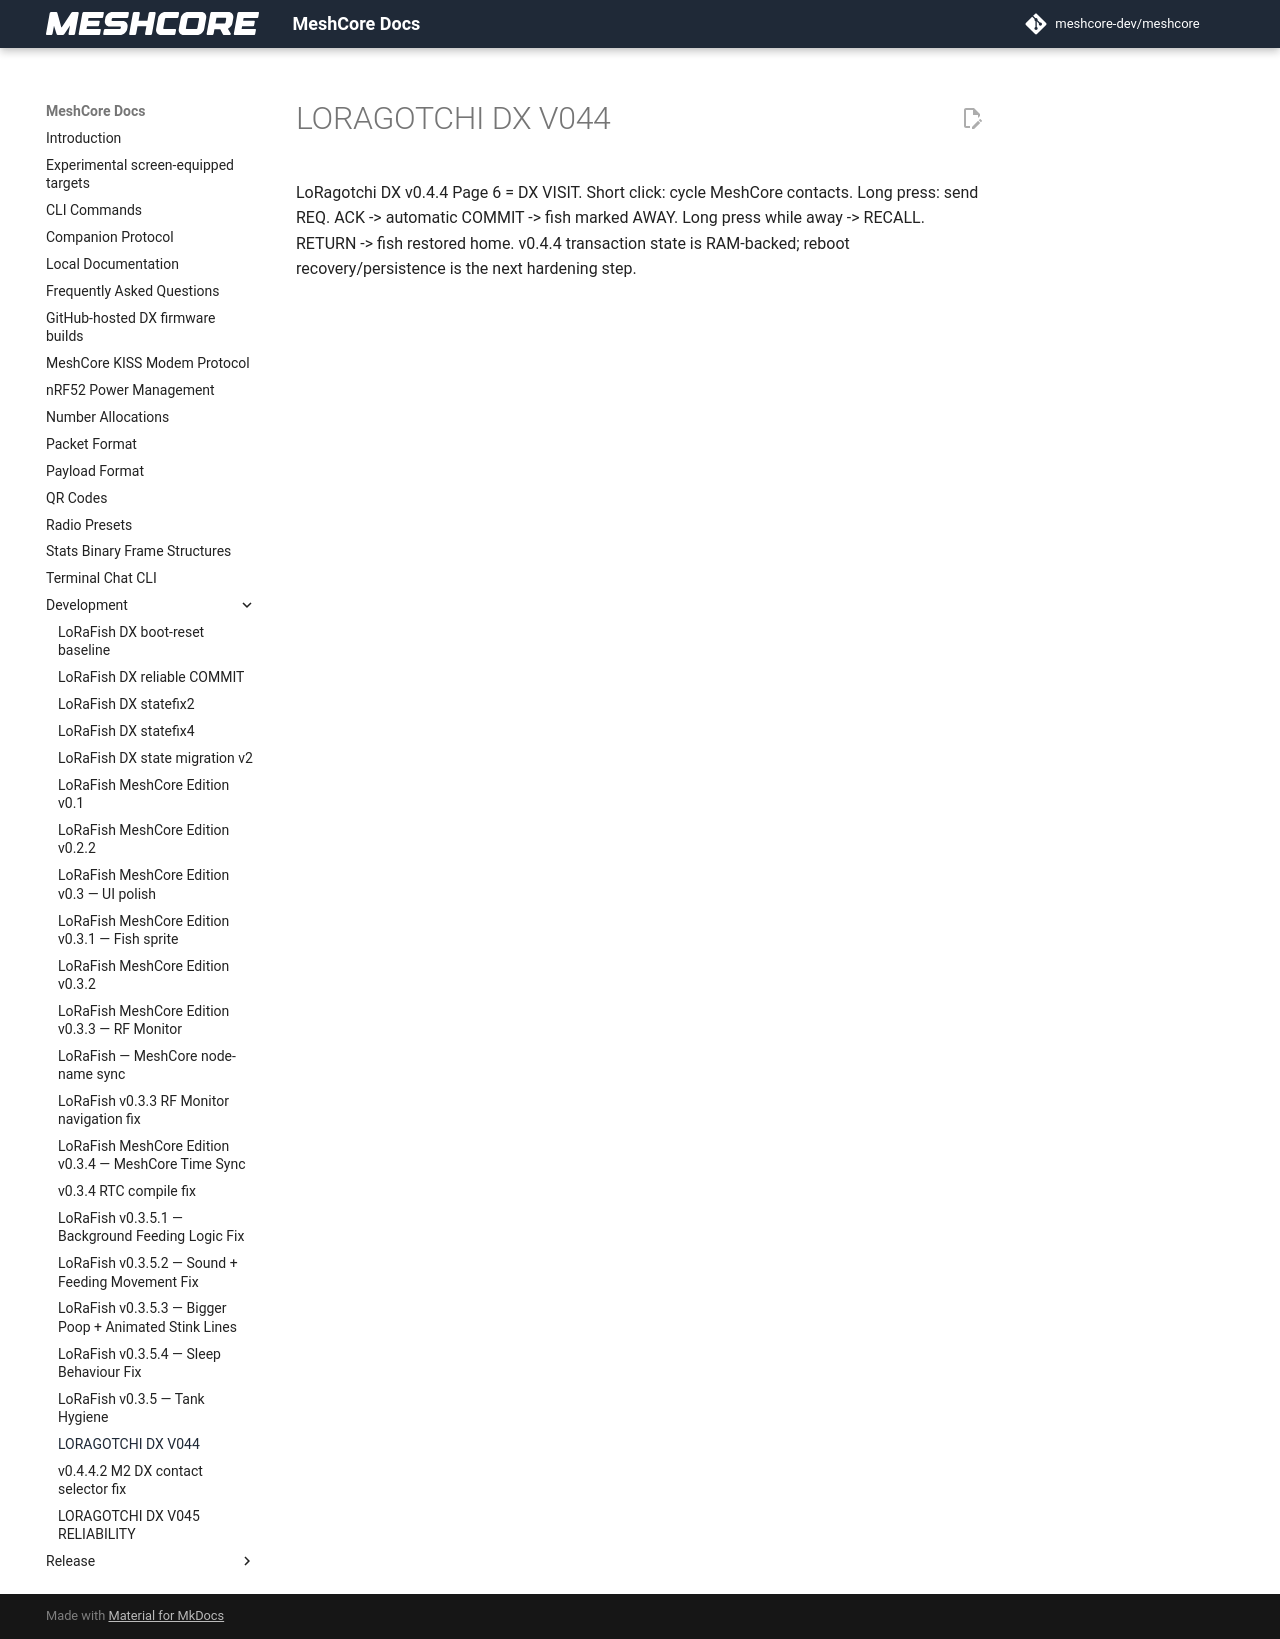

repository: Blizzardo1/LoRagotchi-DX · page: development/LORAGOTCHI_DX_V044/index.html · generator: mkdocs

LoRagotchi DX v0.4.4
Page 6 = DX VISIT.
Short click: cycle MeshCore contacts.
Long press: send REQ.
ACK -> automatic COMMIT -> fish marked AWAY.
Long press while away -> RECALL.
RETURN -> fish restored home.
v0.4.4 transaction state is RAM-backed; reboot recovery/persistence is the next hardening step.
